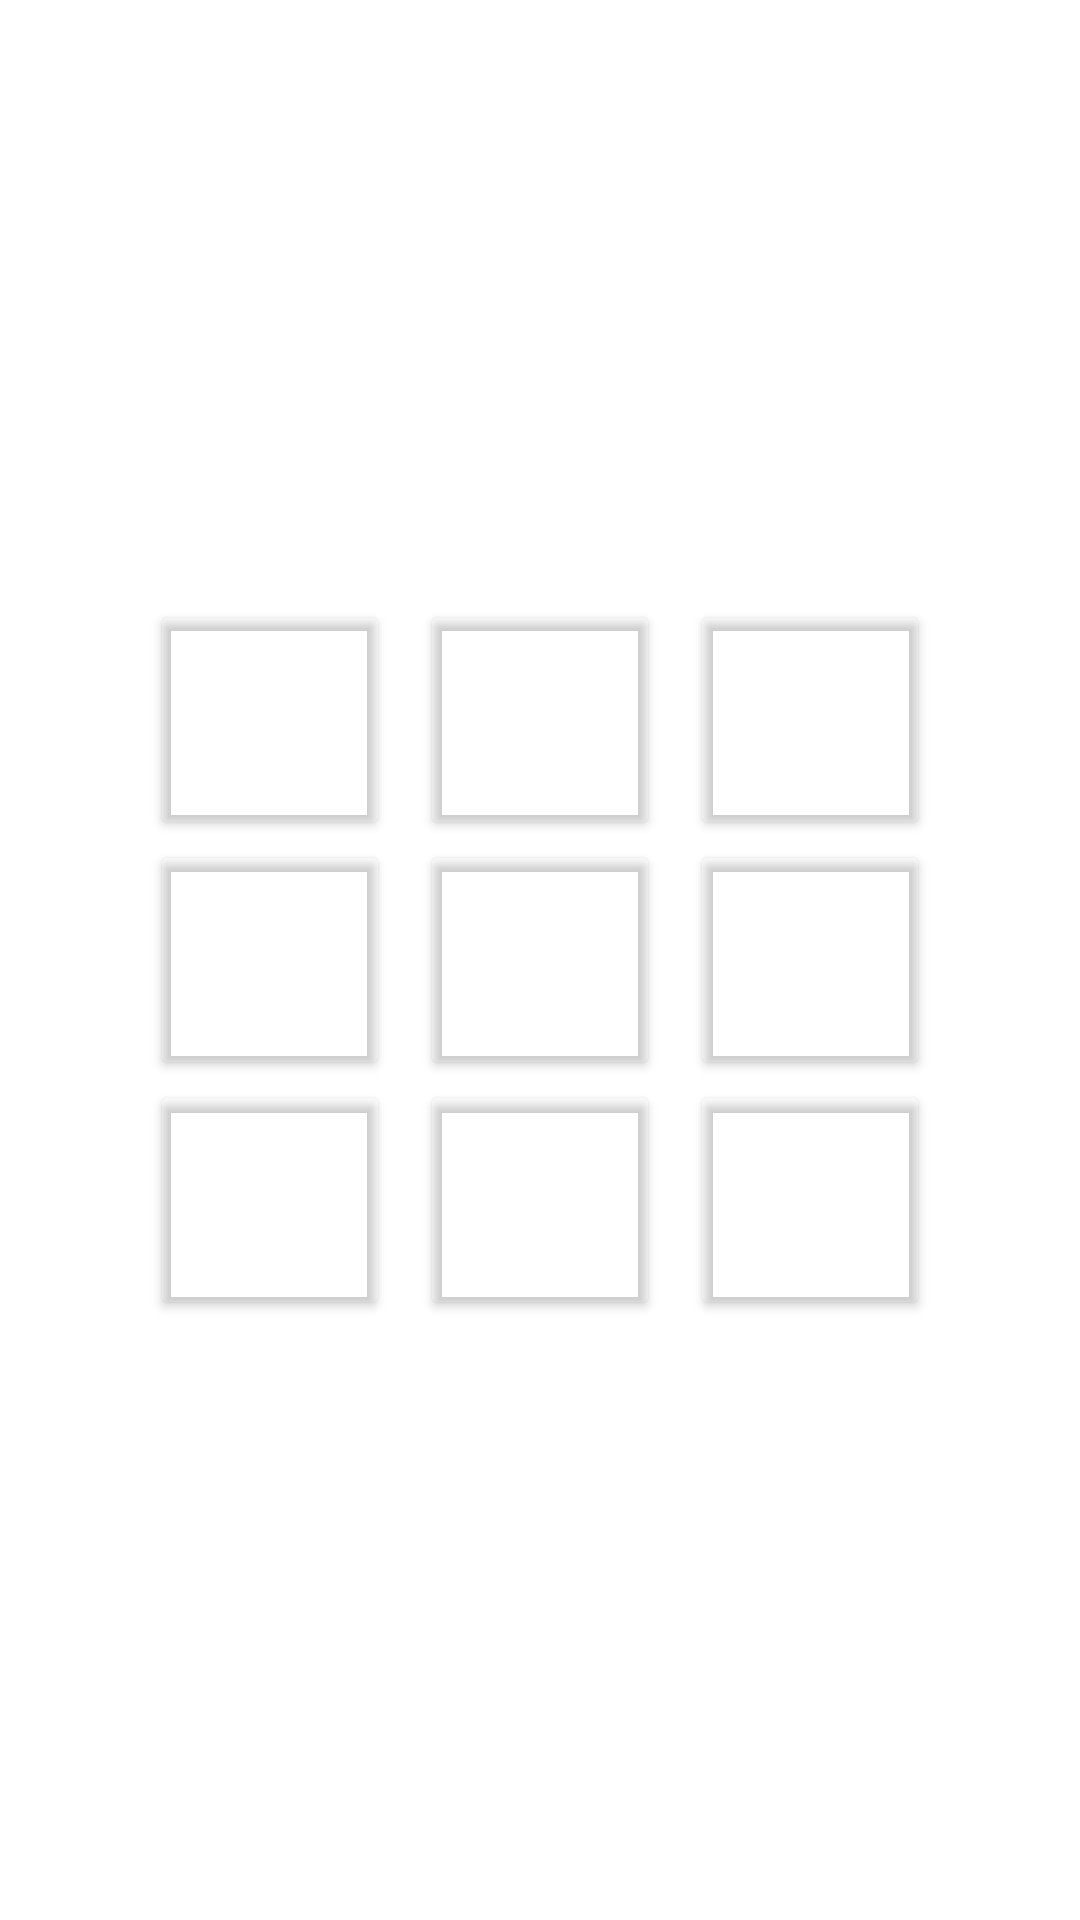

Layout XML and referenced resources for this Android screen:
<!-- AndroidManifest.xml: application theme Theme.TresEnRatlla2 -->
<!-- res/layout/activity_joc.xml -->
<?xml version="1.0" encoding="utf-8"?>
<LinearLayout
        xmlns:android="http://schemas.android.com/apk/res/android"
        xmlns:tools="http://schemas.android.com/tools"
        xmlns:app="http://schemas.android.com/apk/res-auto"
        android:layout_width="match_parent"
        android:layout_height="match_parent"
        android:orientation="vertical"
        android:gravity="center"
        tools:context=".Joc">

    <GridLayout
            android:layout_width="wrap_content"
            android:layout_height="wrap_content"
            android:columnCount="3"
            android:rowCount="3">

        <Button
                android:id="@+id/button1"
                android:layout_width="80dp"
                android:layout_height="80dp"
                android:textSize="36sp"
                android:layout_marginEnd="10dp" android:backgroundTint="#00FFFFFF"
        />

        <Button
                android:id="@+id/button2"
                android:layout_width="80dp"
                android:layout_height="80dp"
                android:textSize="36sp"
                android:layout_marginEnd="10dp" android:backgroundTint="#00FFFFFF"/>

        <Button
                android:id="@+id/button3"
                android:layout_width="80dp"
                android:layout_height="80dp"
                android:textSize="36sp" android:backgroundTint="#00FFFFFF"/>

        <Button
                android:id="@+id/button4"
                android:layout_width="80dp"
                android:layout_height="80dp"
                android:textSize="36sp" android:backgroundTint="#00FFFFFF"/>

        <Button
                android:id="@+id/button5"
                android:layout_width="80dp"
                android:layout_height="80dp"
                android:textSize="36sp" android:backgroundTint="#00FFFFFF"/>

        <Button
                android:id="@+id/button6"
                android:layout_width="80dp"
                android:layout_height="80dp"
                android:textSize="36sp" android:backgroundTint="#00FFFFFF"/>

        <Button
                android:id="@+id/button7"
                android:layout_width="80dp"
                android:layout_height="80dp"
                android:textSize="36sp" android:backgroundTint="#00FFFFFF"/>

        <Button
                android:id="@+id/button8"
                android:layout_width="80dp"
                android:layout_height="80dp"
                android:textSize="36sp" android:backgroundTint="#00FFFFFF"/>

        <Button
                android:id="@+id/button9"
                android:layout_width="80dp"
                android:layout_height="80dp"
                android:textSize="36sp" android:backgroundTint="#00FFFFFF"/>

    </GridLayout>

</LinearLayout>
<!-- resources referenced by this layout -->
<resources>
  <style name="Theme.TresEnRatlla2" parent="Theme.MaterialComponents.DayNight.DarkActionBar">
          
          <item name="colorPrimary">@color/purple_500</item>
          <item name="colorPrimaryVariant">@color/purple_700</item>
          <item name="colorOnPrimary">@color/white</item>
          
          <item name="colorSecondary">@color/teal_200</item>
          <item name="colorSecondaryVariant">@color/teal_700</item>
          <item name="colorOnSecondary">@color/black</item>
          
          <item name="android:statusBarColor" tools:targetApi="l">?attr/colorPrimaryVariant</item>
          
      </style>
  <!-- not gathered from this repository: default colours our renderer supplied (Android Studio template values) -->
  <color name="purple_500">#FF6200EE</color>
  <color name="purple_700">#FF3700B3</color>
  <color name="teal_200">#FF03DAC5</color>
  <color name="teal_700">#FF018786</color>
  <color name="black">#FF000000</color>
  <color name="white">#FFFFFFFF</color>
</resources>
